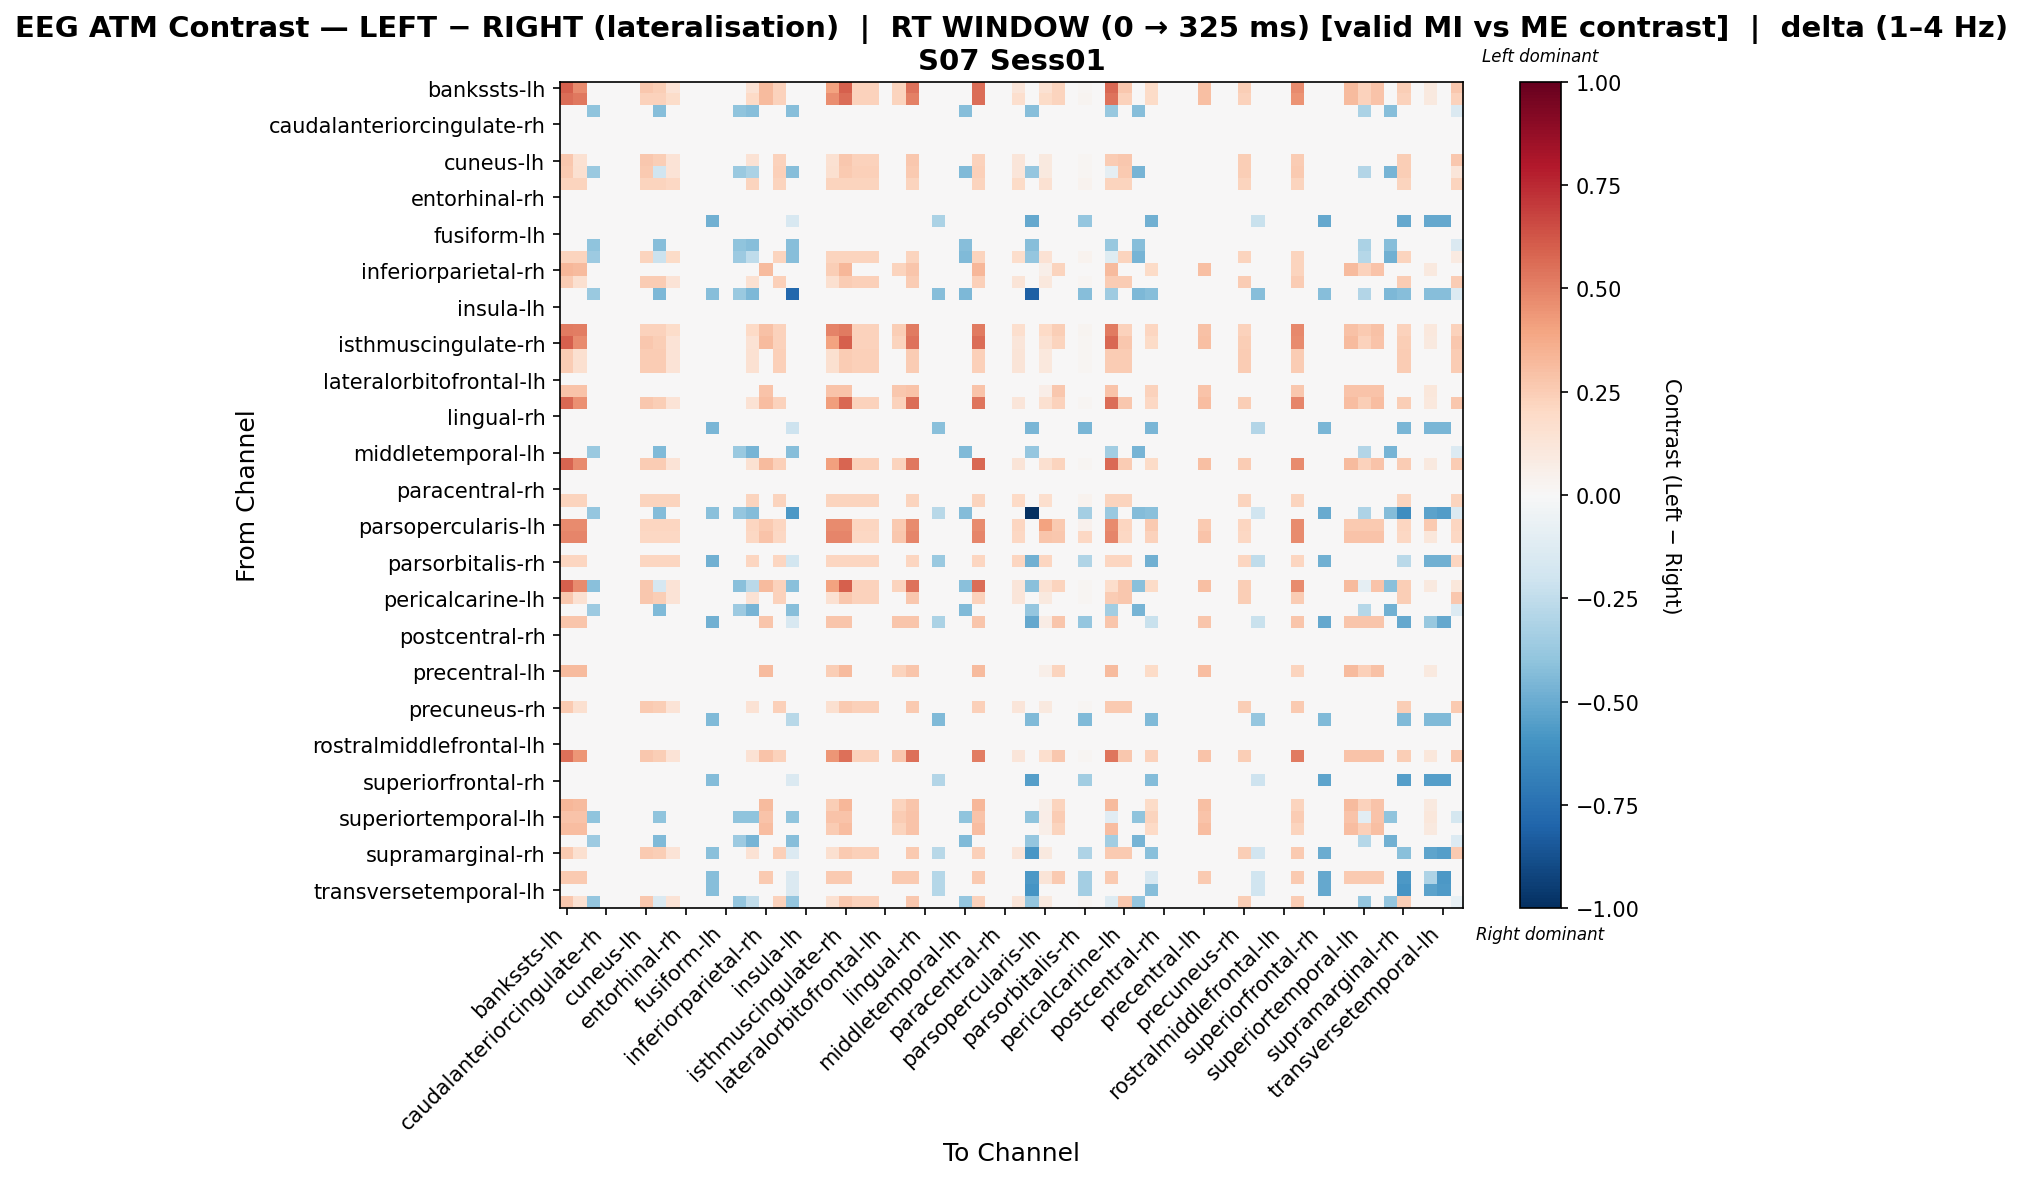

The table this chart was drawn from, first rows:
, bankssts-lh, bankssts-rh, caudalanteriorcingulate-lh, caudalanteriorcingulate-rh, caudalmiddlefrontal-lh, caudalmiddlefrontal-rh, cuneus-lh, cuneus-rh, entorhinal-lh, entorhinal-rh, frontalpole-lh, frontalpole-rh, fusiform-lh, fusiform-rh, inferiorparietal-lh, inferiorparietal-rh, inferiortemporal-lh, inferiortemporal-rh, insula-lh, insula-rh, isthmuscingulate-lh, isthmuscingulate-rh, lateraloccipital-lh
bankssts-lh, 0.5957, 0.4711, 0.0, 0.0, 0.0, 0.0, 0.2661, 0.2439, 0.133, 0.0, 0.0, 0.0, 0.0, 0.0, 0.1441, 0.3159, 0.2328, 0.0, 0.0, 0.0, 0.4025, 0.5957, 0.2328
bankssts-rh, 0.5597, 0.5306, 0.0, 0.0, 0.0, 0.0, 0.2301, 0.2301, 0.184, 0.0, 0.0, 0.0, 0.0, 0.0, 0.1994, 0.3159, 0.2301, 0.0, 0.0, 0.0, 0.462, 0.5597, 0.2301
caudalanteriorcingulate-lh, 0.0, 0.0, -0.401, 0.0, 0.0, 0.0, 0.0, -0.4221, 0.0, 0.0, 0.0, 0.0, 0.0, -0.401, -0.4221, 0.0, 0.0, -0.4221, 0.0, 0.0, 0.0, 0.0, 0.0
caudalanteriorcingulate-rh, 0.0, 0.0, 0.0, 0.0, 0.0, 0.0, 0.0, 0.0, 0.0, 0.0, 0.0, 0.0, 0.0, 0.0, 0.0, 0.0, 0.0, 0.0, 0.0, 0.0, 0.0, 0.0, 0.0
caudalmiddlefrontal-lh, 0.0, 0.0, 0.0, 0.0, 0.0, 0.0, 0.0, 0.0, 0.0, 0.0, 0.0, 0.0, 0.0, 0.0, 0.0, 0.0, 0.0, 0.0, 0.0, 0.0, 0.0, 0.0, 0.0
caudalmiddlefrontal-rh, 0.0, 0.0, 0.0, 0.0, 0.0, 0.0, 0.0, 0.0, 0.0, 0.0, 0.0, 0.0, 0.0, 0.0, 0.0, 0.0, 0.0, 0.0, 0.0, 0.0, 0.0, 0.0, 0.0
cuneus-lh, 0.2661, 0.1552, 0.0, 0.0, 0.0, 0.0, 0.2661, 0.2439, 0.133, 0.0, 0.0, 0.0, 0.0, 0.0, 0.1441, 0.0, 0.2328, 0.0, 0.0, 0.0, 0.1552, 0.2661, 0.2328
cuneus-rh, 0.2587, 0.1575, -0.3673, 0.0, 0.0, 0.0, 0.2587, -0.1972, 0.135, 0.0, 0.0, 0.0, 0.0, -0.3673, -0.3177, 0.0, 0.2362, -0.4253, 0.0, 0.0, 0.1575, 0.2587, 0.2362
entorhinal-lh, 0.2232, 0.2232, 0.0, 0.0, 0.0, 0.0, 0.2232, 0.2232, 0.206, 0.0, 0.0, 0.0, 0.0, 0.0, 0.2232, 0.0, 0.2232, 0.0, 0.0, 0.0, 0.2232, 0.2232, 0.2232
entorhinal-rh, 0.0, 0.0, 0.0, 0.0, 0.0, 0.0, 0.0, 0.0, 0.0, 0.0, 0.0, 0.0, 0.0, 0.0, 0.0, 0.0, 0.0, 0.0, 0.0, 0.0, 0.0, 0.0, 0.0
frontalpole-lh, 0.0, 0.0, 0.0, 0.0, 0.0, 0.0, 0.0, 0.0, 0.0, 0.0, 0.0, 0.0, 0.0, 0.0, 0.0, 0.0, 0.0, 0.0, 0.0, 0.0, 0.0, 0.0, 0.0
frontalpole-rh, 0.0, 0.0, 0.0, 0.0, 0.0, 0.0, 0.0, 0.0, 0.0, 0.0, 0.0, -0.4793, 0.0, 0.0, 0.0, 0.0, 0.0, -0.1598, 0.0, 0.0, 0.0, 0.0, 0.0
fusiform-lh, 0.0, 0.0, 0.0, 0.0, 0.0, 0.0, 0.0, 0.0, 0.0, 0.0, 0.0, 0.0, 0.0, 0.0, 0.0, 0.0, 0.0, 0.0, 0.0, 0.0, 0.0, 0.0, 0.0
fusiform-rh, 0.0, 0.0, -0.401, 0.0, 0.0, 0.0, 0.0, -0.4221, 0.0, 0.0, 0.0, 0.0, 0.0, -0.401, -0.4221, 0.0, 0.0, -0.4221, 0.0, 0.0, 0.0, 0.0, 0.0
inferiorparietal-lh, 0.226, 0.226, -0.3658, 0.0, 0.0, 0.0, 0.226, -0.2168, 0.1937, 0.0, 0.0, 0.0, 0.0, -0.3658, -0.2522, 0.0, 0.226, -0.4235, 0.0, 0.0, 0.226, 0.226, 0.226
inferiorparietal-rh, 0.3296, 0.3159, 0.0, 0.0, 0.0, 0.0, 0.0, 0.0, 0.0, 0.0, 0.0, 0.0, 0.0, 0.0, 0.0, 0.3159, 0.0, 0.0, 0.0, 0.0, 0.2472, 0.3296, 0.0
inferiortemporal-lh, 0.2524, 0.1606, 0.0, 0.0, 0.0, 0.0, 0.2524, 0.2524, 0.1377, 0.0, 0.0, 0.0, 0.0, 0.0, 0.1492, 0.0, 0.241, 0.0, 0.0, 0.0, 0.1606, 0.2524, 0.241
inferiortemporal-rh, 0.0, 0.0, -0.372, 0.0, 0.0, 0.0, 0.0, -0.4503, 0.0, 0.0, 0.0, -0.4247, 0.0, -0.372, -0.4503, 0.0, 0.0, -0.7847, 0.0, 0.0, 0.0, 0.0, 0.0
insula-lh, 0.0, 0.0, 0.0, 0.0, 0.0, 0.0, 0.0, 0.0, 0.0, 0.0, 0.0, 0.0, 0.0, 0.0, 0.0, 0.0, 0.0, 0.0, 0.0, 0.0, 0.0, 0.0, 0.0
insula-rh, 0.0, 0.0, 0.0, 0.0, 0.0, 0.0, 0.0, 0.0, 0.0, 0.0, 0.0, 0.0, 0.0, 0.0, 0.0, 0.0, 0.0, 0.0, 0.0, 0.0, 0.0, 0.0, 0.0
isthmuscingulate-lh, 0.5234, 0.5081, 0.0, 0.0, 0.0, 0.0, 0.2301, 0.2301, 0.184, 0.0, 0.0, 0.0, 0.0, 0.0, 0.1994, 0.2934, 0.2301, 0.0, 0.0, 0.0, 0.4926, 0.5234, 0.2301
isthmuscingulate-rh, 0.5957, 0.4711, 0.0, 0.0, 0.0, 0.0, 0.2661, 0.2439, 0.133, 0.0, 0.0, 0.0, 0.0, 0.0, 0.1441, 0.3159, 0.2328, 0.0, 0.0, 0.0, 0.4025, 0.5957, 0.2328
lateraloccipital-lh, 0.2524, 0.1606, 0.0, 0.0, 0.0, 0.0, 0.2524, 0.2524, 0.1377, 0.0, 0.0, 0.0, 0.0, 0.0, 0.1492, 0.0, 0.241, 0.0, 0.0, 0.0, 0.1606, 0.2524, 0.241
lateraloccipital-rh, 0.2524, 0.1606, 0.0, 0.0, 0.0, 0.0, 0.2524, 0.2524, 0.1377, 0.0, 0.0, 0.0, 0.0, 0.0, 0.1492, 0.0, 0.241, 0.0, 0.0, 0.0, 0.1606, 0.2524, 0.241
lateralorbitofrontal-lh, 0.0, 0.0, 0.0, 0.0, 0.0, 0.0, 0.0, 0.0, 0.0, 0.0, 0.0, 0.0, 0.0, 0.0, 0.0, 0.0, 0.0, 0.0, 0.0, 0.0, 0.0, 0.0, 0.0
lateralorbitofrontal-rh, 0.2824, 0.2824, 0.0, 0.0, 0.0, 0.0, 0.0, 0.0, 0.0, 0.0, 0.0, 0.0, 0.0, 0.0, 0.0, 0.2824, 0.0, 0.0, 0.0, 0.0, 0.2824, 0.2824, 0.0
lingual-lh, 0.5709, 0.46, 0.0, 0.0, 0.0, 0.0, 0.2661, 0.2439, 0.133, 0.0, 0.0, 0.0, 0.0, 0.0, 0.1441, 0.3048, 0.2328, 0.0, 0.0, 0.0, 0.4165, 0.5709, 0.2328
lingual-rh, 0.0, 0.0, 0.0, 0.0, 0.0, 0.0, 0.0, 0.0, 0.0, 0.0, 0.0, 0.0, 0.0, 0.0, 0.0, 0.0, 0.0, 0.0, 0.0, 0.0, 0.0, 0.0, 0.0
medialorbitofrontal-lh, 0.0, 0.0, 0.0, 0.0, 0.0, 0.0, 0.0, 0.0, 0.0, 0.0, 0.0, -0.4601, 0.0, 0.0, 0.0, 0.0, 0.0, -0.2091, 0.0, 0.0, 0.0, 0.0, 0.0
medialorbitofrontal-rh, 0.0, 0.0, 0.0, 0.0, 0.0, 0.0, 0.0, 0.0, 0.0, 0.0, 0.0, 0.0, 0.0, 0.0, 0.0, 0.0, 0.0, 0.0, 0.0, 0.0, 0.0, 0.0, 0.0
middletemporal-lh, 0.0, 0.0, -0.3673, 0.0, 0.0, 0.0, 0.0, -0.4447, 0.0, 0.0, 0.0, 0.0, 0.0, -0.3673, -0.464, 0.0, 0.0, -0.4253, 0.0, 0.0, 0.0, 0.0, 0.0
middletemporal-rh, 0.5821, 0.4765, 0.0, 0.0, 0.0, 0.0, 0.2524, 0.2524, 0.1377, 0.0, 0.0, 0.0, 0.0, 0.0, 0.1492, 0.3159, 0.241, 0.0, 0.0, 0.0, 0.4079, 0.5821, 0.241
paracentral-lh, 0.0, 0.0, 0.0, 0.0, 0.0, 0.0, 0.0, 0.0, 0.0, 0.0, 0.0, 0.0, 0.0, 0.0, 0.0, 0.0, 0.0, 0.0, 0.0, 0.0, 0.0, 0.0, 0.0
paracentral-rh, 0.0, 0.0, 0.0, 0.0, 0.0, 0.0, 0.0, 0.0, 0.0, 0.0, 0.0, 0.0, 0.0, 0.0, 0.0, 0.0, 0.0, 0.0, 0.0, 0.0, 0.0, 0.0, 0.0
parahippocampal-lh, 0.2209, 0.2209, 0.0, 0.0, 0.0, 0.0, 0.2209, 0.2209, 0.2209, 0.0, 0.0, 0.0, 0.0, 0.0, 0.2209, 0.0, 0.2209, 0.0, 0.0, 0.0, 0.2209, 0.2209, 0.2209
parahippocampal-rh, 0.0, 0.0, -0.3903, 0.0, 0.0, 0.0, 0.0, -0.4314, 0.0, 0.0, 0.0, -0.4208, 0.0, -0.3903, -0.4314, 0.0, 0.0, -0.5716, 0.0, 0.0, 0.0, 0.0, 0.0
parsopercularis-lh, 0.4766, 0.4766, 0.0, 0.0, 0.0, 0.0, 0.2181, 0.2181, 0.2181, 0.0, 0.0, 0.0, 0.0, 0.0, 0.2181, 0.2585, 0.2181, 0.0, 0.0, 0.0, 0.4766, 0.4766, 0.2181
parsopercularis-rh, 0.4915, 0.4915, 0.0, 0.0, 0.0, 0.0, 0.2091, 0.2091, 0.2091, 0.0, 0.0, 0.0, 0.0, 0.0, 0.2091, 0.2824, 0.2091, 0.0, 0.0, 0.0, 0.4915, 0.4915, 0.2091
parsorbitalis-lh, 0.0, 0.0, 0.0, 0.0, 0.0, 0.0, 0.0, 0.0, 0.0, 0.0, 0.0, 0.0, 0.0, 0.0, 0.0, 0.0, 0.0, 0.0, 0.0, 0.0, 0.0, 0.0, 0.0
parsorbitalis-rh, 0.2124, 0.2124, 0.0, 0.0, 0.0, 0.0, 0.2124, 0.2124, 0.2124, 0.0, 0.0, -0.4785, 0.0, 0.0, 0.2124, 0.0, 0.2124, -0.184, 0.0, 0.0, 0.2124, 0.2124, 0.2124
parstriangularis-lh, 0.0, 0.0, 0.0, 0.0, 0.0, 0.0, 0.0, 0.0, 0.0, 0.0, 0.0, 0.0, 0.0, 0.0, 0.0, 0.0, 0.0, 0.0, 0.0, 0.0, 0.0, 0.0, 0.0
parstriangularis-rh, 0.5957, 0.4711, -0.4143, 0.0, 0.0, 0.0, 0.2661, -0.1704, 0.133, 0.0, 0.0, 0.0, 0.0, -0.4143, -0.2702, 0.3159, 0.2328, -0.4143, 0.0, 0.0, 0.4025, 0.5957, 0.2328
pericalcarine-lh, 0.2661, 0.1552, 0.0, 0.0, 0.0, 0.0, 0.2661, 0.2439, 0.133, 0.0, 0.0, 0.0, 0.0, 0.0, 0.1441, 0.0, 0.2328, 0.0, 0.0, 0.0, 0.1552, 0.2661, 0.2328
pericalcarine-rh, 0.0, 0.0, -0.3658, 0.0, 0.0, 0.0, 0.0, -0.4428, 0.0, 0.0, 0.0, 0.0, 0.0, -0.3658, -0.462, 0.0, 0.0, -0.4235, 0.0, 0.0, 0.0, 0.0, 0.0
postcentral-lh, 0.2761, 0.2761, 0.0, 0.0, 0.0, 0.0, 0.0, 0.0, 0.0, 0.0, 0.0, -0.4793, 0.0, 0.0, 0.0, 0.2761, 0.0, -0.1598, 0.0, 0.0, 0.2761, 0.2761, 0.0
postcentral-rh, 0.0, 0.0, 0.0, 0.0, 0.0, 0.0, 0.0, 0.0, 0.0, 0.0, 0.0, 0.0, 0.0, 0.0, 0.0, 0.0, 0.0, 0.0, 0.0, 0.0, 0.0, 0.0, 0.0
posteriorcingulate-lh, 0.0, 0.0, 0.0, 0.0, 0.0, 0.0, 0.0, 0.0, 0.0, 0.0, 0.0, 0.0, 0.0, 0.0, 0.0, 0.0, 0.0, 0.0, 0.0, 0.0, 0.0, 0.0, 0.0
posteriorcingulate-rh, 0.0, 0.0, 0.0, 0.0, 0.0, 0.0, 0.0, 0.0, 0.0, 0.0, 0.0, 0.0, 0.0, 0.0, 0.0, 0.0, 0.0, 0.0, 0.0, 0.0, 0.0, 0.0, 0.0
precentral-lh, 0.3188, 0.3188, 0.0, 0.0, 0.0, 0.0, 0.0, 0.0, 0.0, 0.0, 0.0, 0.0, 0.0, 0.0, 0.0, 0.3188, 0.0, 0.0, 0.0, 0.0, 0.2495, 0.3188, 0.0
precentral-rh, 0.0, 0.0, 0.0, 0.0, 0.0, 0.0, 0.0, 0.0, 0.0, 0.0, 0.0, 0.0, 0.0, 0.0, 0.0, 0.0, 0.0, 0.0, 0.0, 0.0, 0.0, 0.0, 0.0
precuneus-lh, 0.0, 0.0, 0.0, 0.0, 0.0, 0.0, 0.0, 0.0, 0.0, 0.0, 0.0, 0.0, 0.0, 0.0, 0.0, 0.0, 0.0, 0.0, 0.0, 0.0, 0.0, 0.0, 0.0
precuneus-rh, 0.2587, 0.1575, 0.0, 0.0, 0.0, 0.0, 0.2587, 0.2475, 0.135, 0.0, 0.0, 0.0, 0.0, 0.0, 0.1462, 0.0, 0.2362, 0.0, 0.0, 0.0, 0.1575, 0.2587, 0.2362
rostralanteriorcingulate-lh, 0.0, 0.0, 0.0, 0.0, 0.0, 0.0, 0.0, 0.0, 0.0, 0.0, 0.0, -0.4382, 0.0, 0.0, 0.0, 0.0, 0.0, -0.2739, 0.0, 0.0, 0.0, 0.0, 0.0
rostralanteriorcingulate-rh, 0.0, 0.0, 0.0, 0.0, 0.0, 0.0, 0.0, 0.0, 0.0, 0.0, 0.0, 0.0, 0.0, 0.0, 0.0, 0.0, 0.0, 0.0, 0.0, 0.0, 0.0, 0.0, 0.0
rostralmiddlefrontal-lh, 0.0, 0.0, 0.0, 0.0, 0.0, 0.0, 0.0, 0.0, 0.0, 0.0, 0.0, 0.0, 0.0, 0.0, 0.0, 0.0, 0.0, 0.0, 0.0, 0.0, 0.0, 0.0, 0.0
rostralmiddlefrontal-rh, 0.5485, 0.4376, 0.0, 0.0, 0.0, 0.0, 0.2661, 0.2439, 0.133, 0.0, 0.0, 0.0, 0.0, 0.0, 0.1441, 0.2824, 0.2328, 0.0, 0.0, 0.0, 0.4376, 0.5485, 0.2328
superiorfrontal-lh, 0.0, 0.0, 0.0, 0.0, 0.0, 0.0, 0.0, 0.0, 0.0, 0.0, 0.0, 0.0, 0.0, 0.0, 0.0, 0.0, 0.0, 0.0, 0.0, 0.0, 0.0, 0.0, 0.0
superiorfrontal-rh, 0.0, 0.0, 0.0, 0.0, 0.0, 0.0, 0.0, 0.0, 0.0, 0.0, 0.0, -0.4368, 0.0, 0.0, 0.0, 0.0, 0.0, -0.1456, 0.0, 0.0, 0.0, 0.0, 0.0
superiorparietal-lh, 0.0, 0.0, 0.0, 0.0, 0.0, 0.0, 0.0, 0.0, 0.0, 0.0, 0.0, 0.0, 0.0, 0.0, 0.0, 0.0, 0.0, 0.0, 0.0, 0.0, 0.0, 0.0, 0.0
superiorparietal-rh, 0.3296, 0.3159, 0.0, 0.0, 0.0, 0.0, 0.0, 0.0, 0.0, 0.0, 0.0, 0.0, 0.0, 0.0, 0.0, 0.3159, 0.0, 0.0, 0.0, 0.0, 0.2472, 0.3296, 0.0
... 8 more rows
